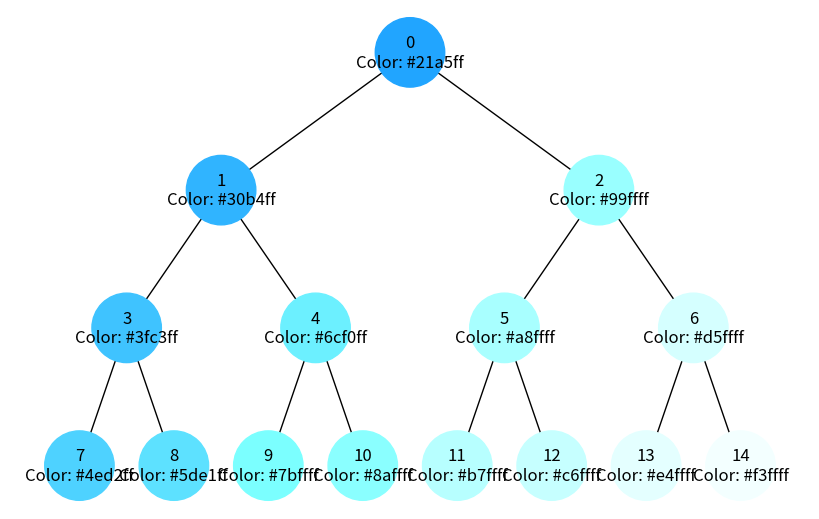
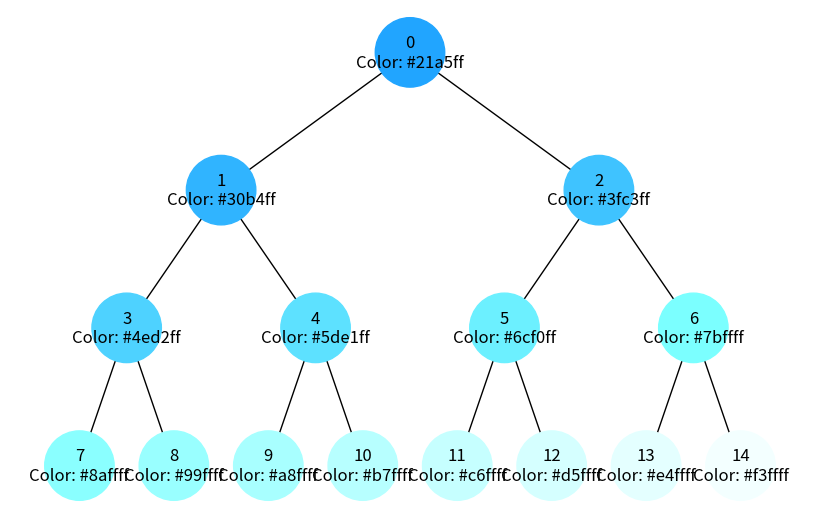

Reproduce these figures in Python, in order.
import uuid
from collections import deque
import networkx as nx
import matplotlib.pyplot as plt
from matplotlib.colors import to_rgba, to_hex

class TreeNode:
    def __init__(self, key, color="#1296F0"):
        self.left = None
        self.right = None
        self.val = key
        self.base_color = color
        self.color = color
        self.id = str(uuid.uuid4())

def add_edges(graph, node, pos, x=0, y=0, layer=1):
    if node is not None:
        graph.add_node(node.id, color=node.color, label=node.val)
        if node.left:
            graph.add_edge(node.id, node.left.id)
            l = x - 1 / 2**layer
            pos[node.left.id] = (l, y - 1)
            add_edges(graph, node.left, pos, x=l, y=y - 1, layer=layer + 1)
        if node.right:
            graph.add_edge(node.id, node.right.id)
            r = x + 1 / 2**layer
            pos[node.right.id] = (r, y - 1)
            add_edges(graph, node.right, pos, x=r, y=y - 1, layer=layer + 1)
    return graph

def draw_tree(tree_root):
    tree = nx.DiGraph()
    pos = {tree_root.id: (0, 0)}
    tree = add_edges(tree, tree_root, pos)

    colors = {node[0]: node[1]["color"] for node in tree.nodes(data=True)}
    labels = {node[0]: f"{node[1]['label']}\nColor: {colors[node[0]]}" for node in tree.nodes(data=True)}

    plt.figure(figsize=(8, 5))
    nx.draw(
        tree, pos=pos, labels=labels, arrows=False, node_size=2500, node_color=list(colors.values())
    )
    plt.show()

def dfs_path(node, base_color, visited=set()):
    if node is not None:
        visited.add(node.id)
        node.color = get_color(base_color, len(visited))
        dfs_path(node.left, base_color, visited)
        dfs_path(node.right, base_color, visited)

def bfs_path(root, base_color, visited=set()):
    if root is not None:
        queue = [root]
        while queue:
            node = queue.pop(0)
            if node.id not in visited:
                visited.add(node.id)
                node.color = get_color(base_color, len(visited))
                if node.left:
                    queue.append(node.left)
                if node.right:
                    queue.append(node.right)

def get_color(base_color, index, step=15):
    rgb_color = to_rgba(base_color)[:-1]
    lightened_rgb = tuple(min(1.0, c + index * step / 255.0) for c in rgb_color)
    lightened_hex = to_hex(lightened_rgb)
    return lightened_hex

if __name__ == "__main__":
    root = TreeNode(0)
    root.left = TreeNode(1)
    root.right = TreeNode(2)
    root.left.left = TreeNode(3)
    root.left.right = TreeNode(4)
    root.right.left = TreeNode(5)
    root.right.right = TreeNode(6)
    root.left.left.left = TreeNode(7)
    root.left.left.right = TreeNode(8)
    root.left.right.left = TreeNode(9)
    root.left.right.right = TreeNode(10)
    root.right.left.left = TreeNode(11)
    root.right.left.right = TreeNode(12)
    root.right.right.left = TreeNode(13)
    root.right.right.right = TreeNode(14)

    dfs_path(root, root.base_color)
    draw_tree(root)

    bfs_path(root, root.base_color)
    draw_tree(root)
